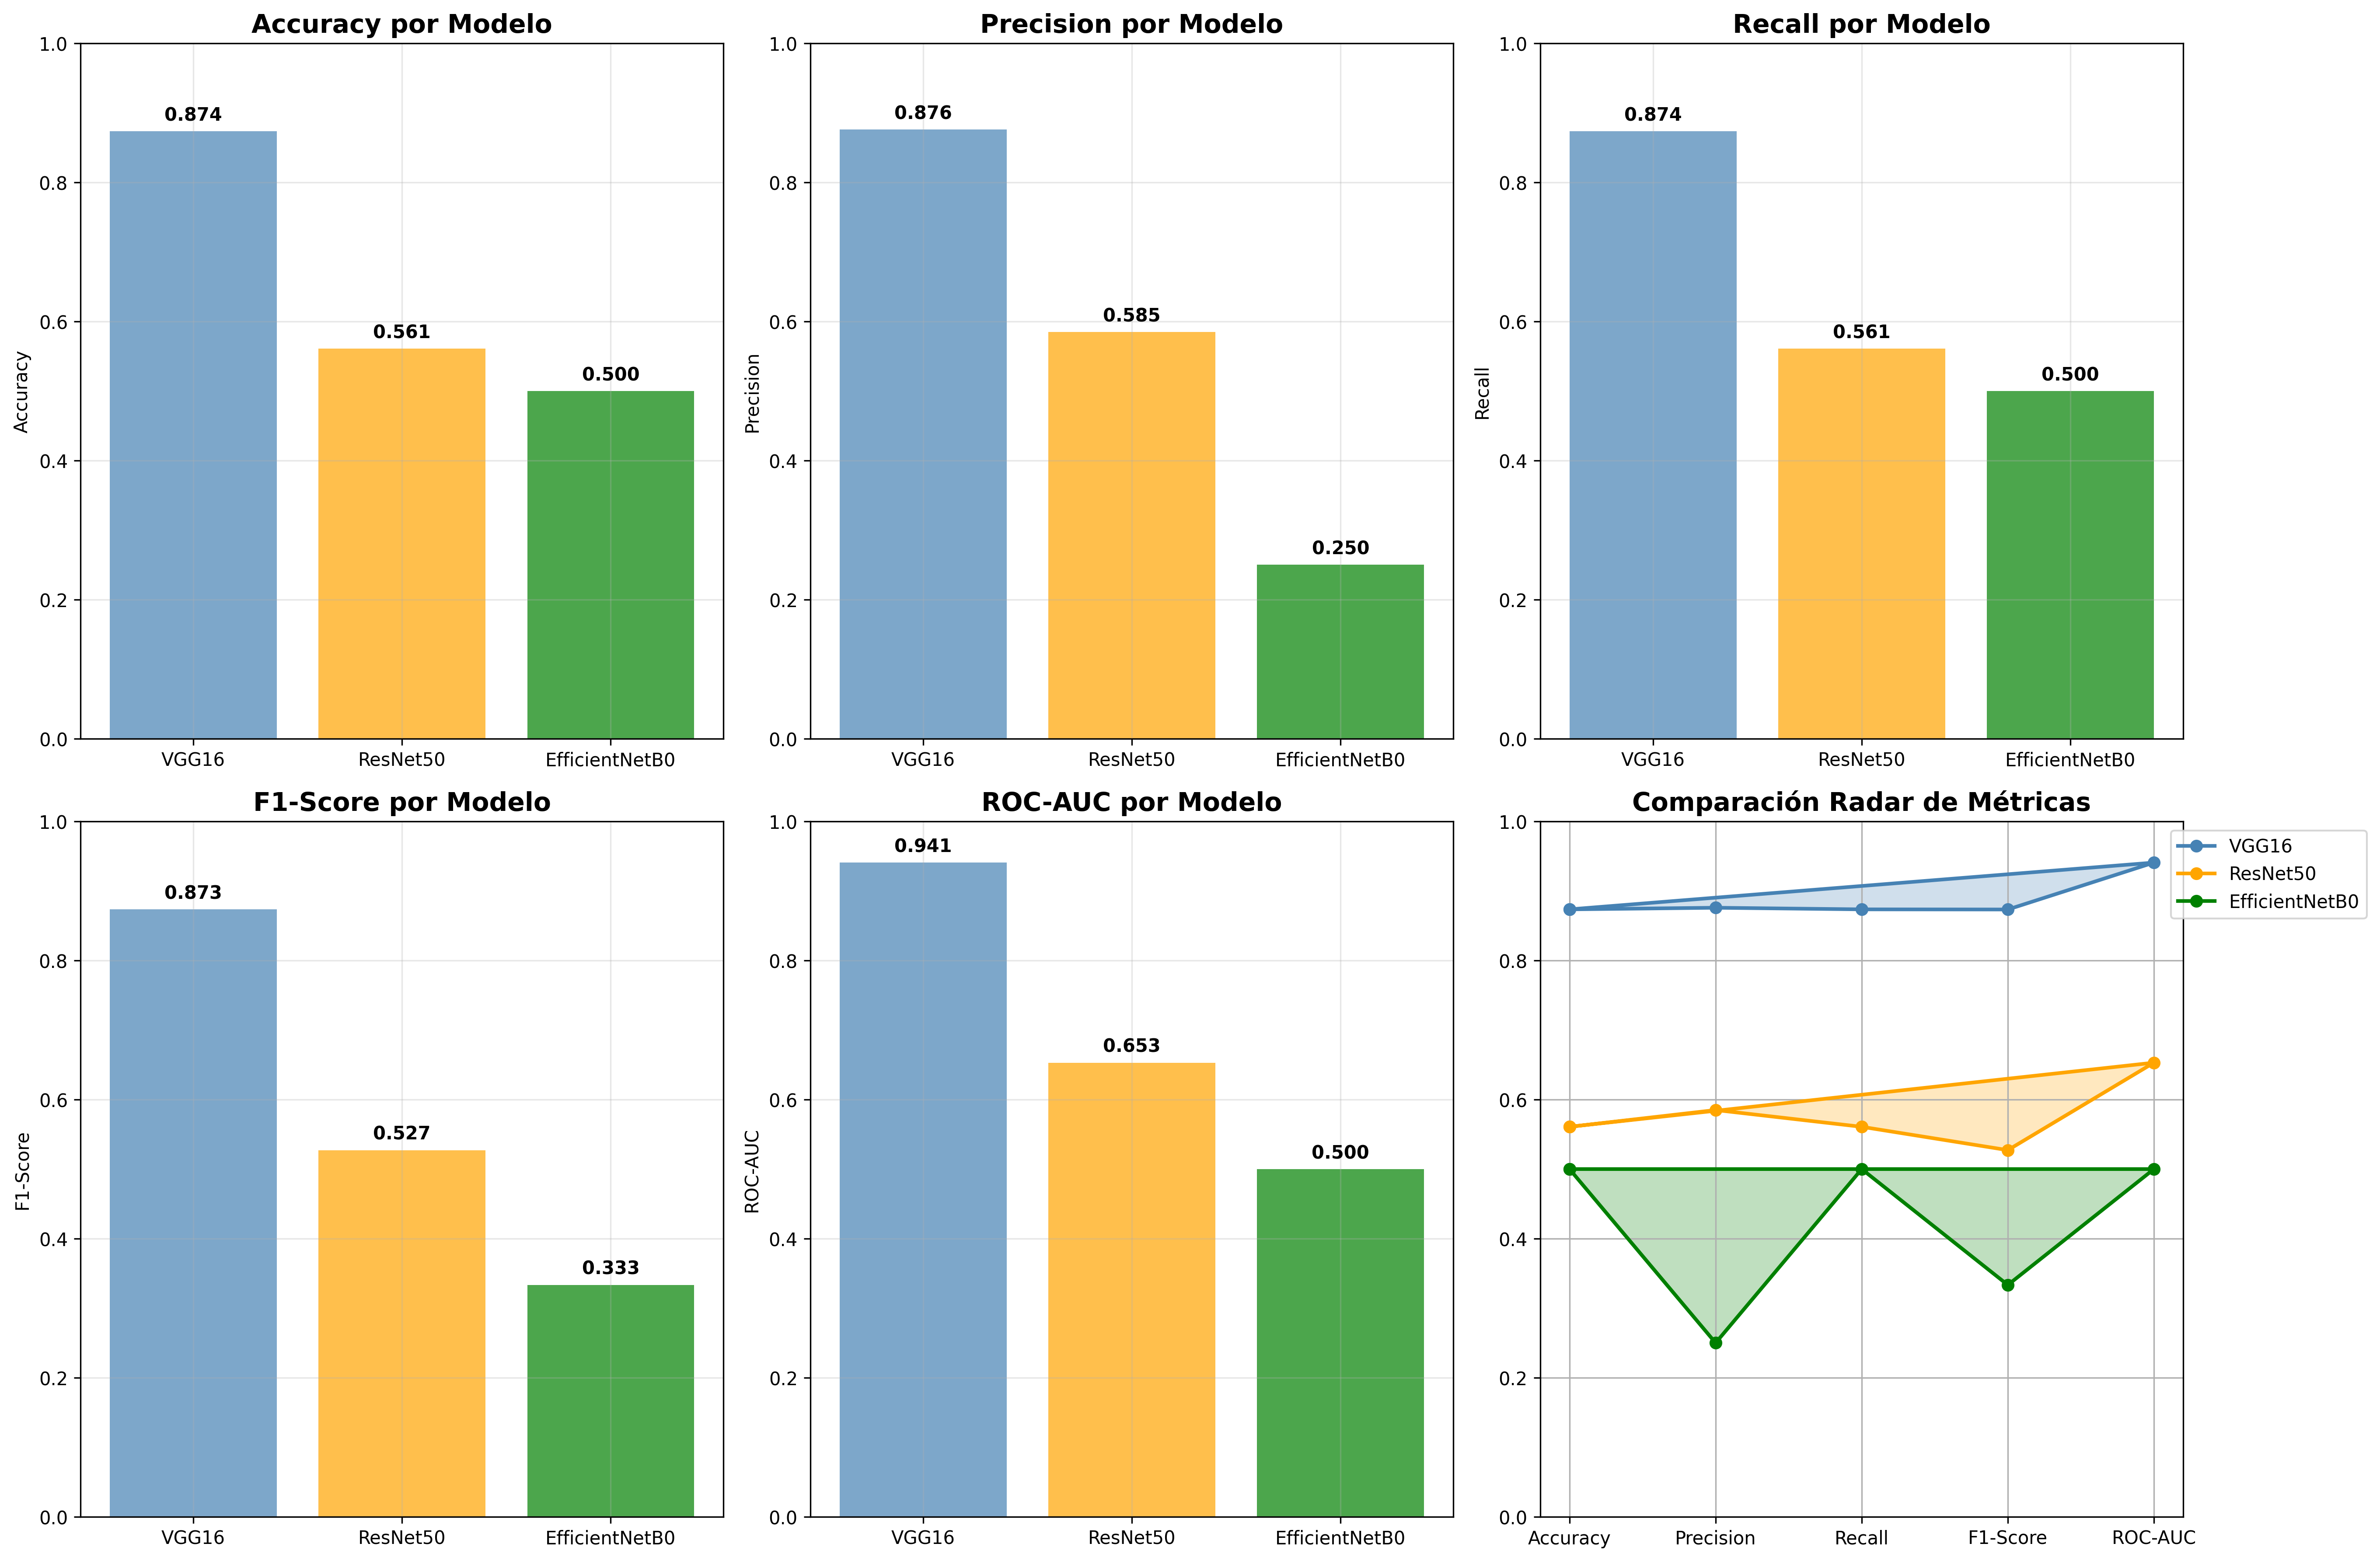

Source data for this figure (header and first rows):
Modelo, Accuracy, Precision (Macro), Recall (Macro), F1 (Macro), ROC-AUC (Macro)
VGG16, 0.8735, 0.8758, 0.8735, 0.8733, 0.9408
ResNet50, 0.5608, 0.5849, 0.5608, 0.5272, 0.6530
EfficientNetB0, 0.5000, 0.2500, 0.5000, 0.3333, 0.5000
